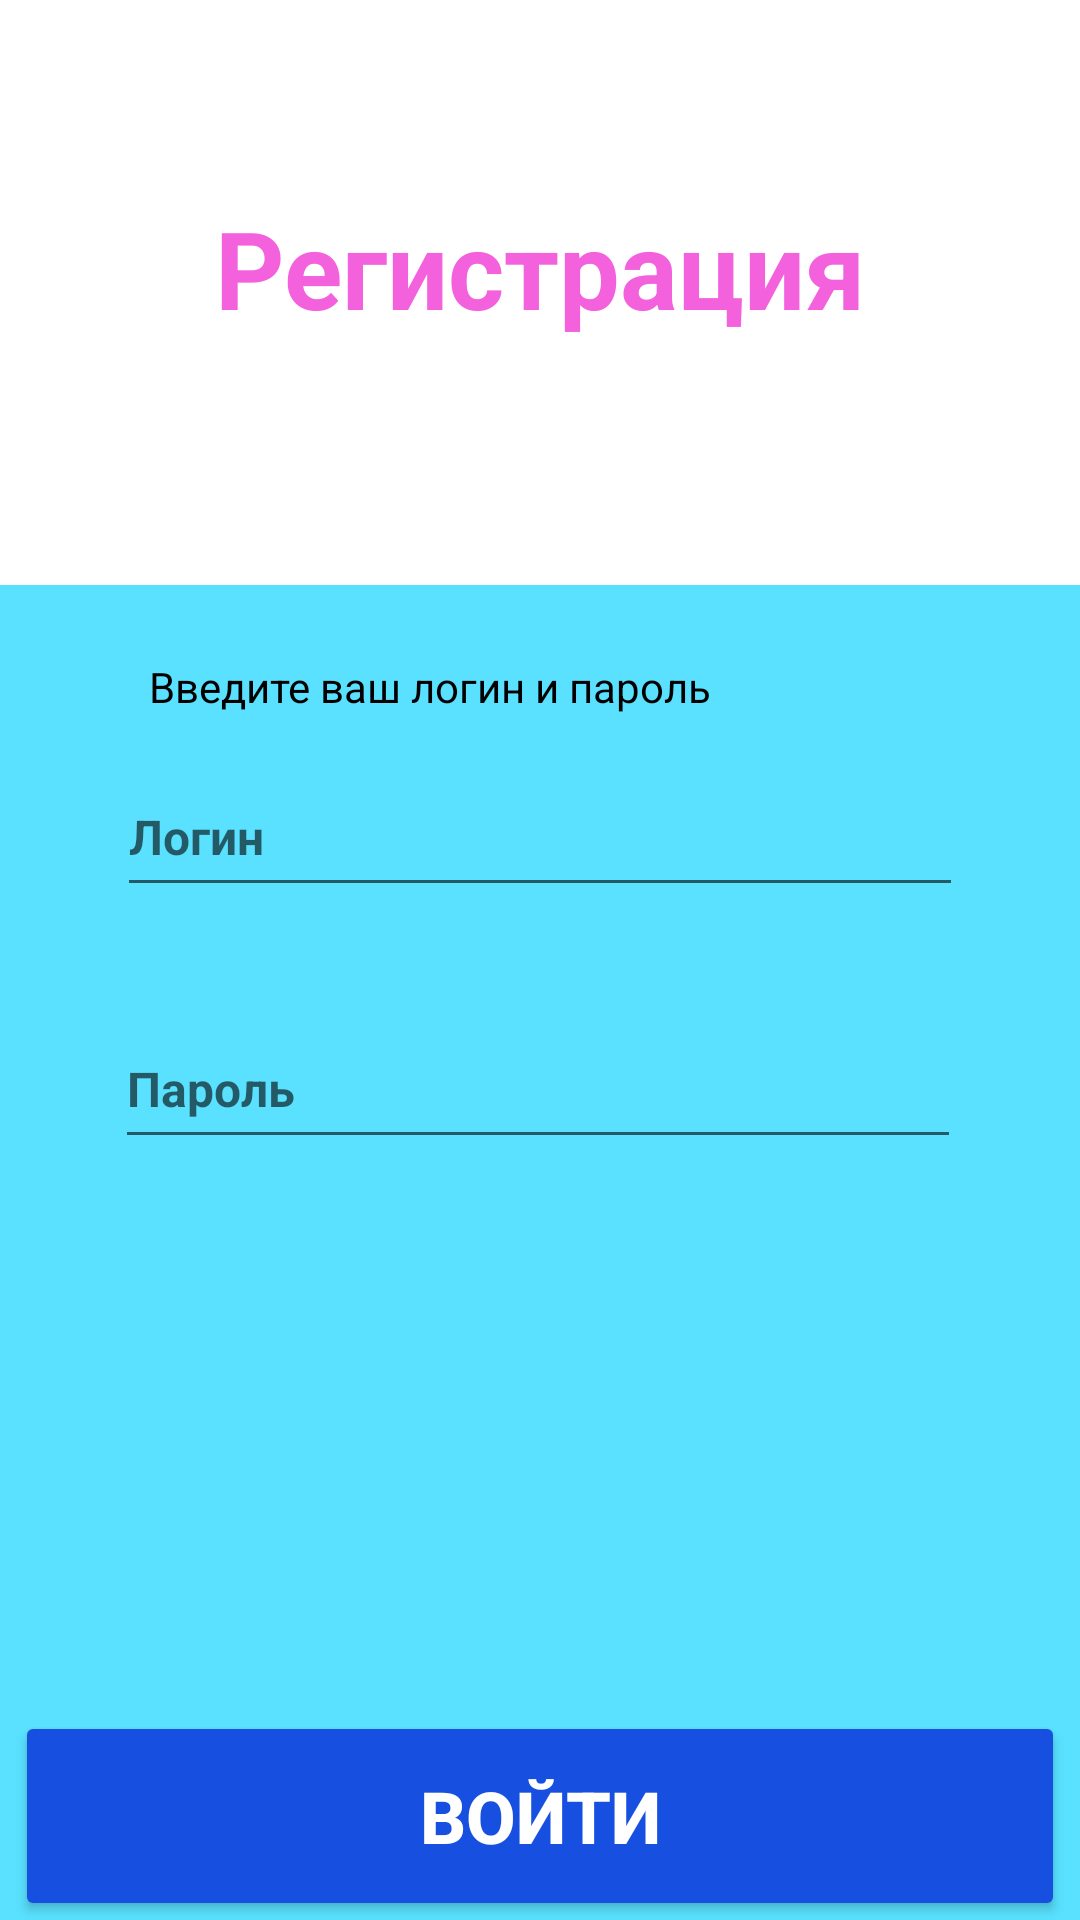

Produce the Android XML layout that renders to this screen, including the resource entries it uses.
<!-- AndroidManifest.xml: application theme Theme.Godovih_01_03 -->
<!-- res/layout/activity_registration.xml -->
<?xml version="1.0" encoding="utf-8"?>
<androidx.constraintlayout.widget.ConstraintLayout xmlns:android="http://schemas.android.com/apk/res/android"
    xmlns:app="http://schemas.android.com/apk/res-auto"
    xmlns:tools="http://schemas.android.com/tools"
    android:id="@+id/main"
    android:layout_width="match_parent"
    android:layout_height="match_parent"
    tools:context="com.example.Godovih_01_03.RegistrationActivity">

    <ImageView
        android:id="@+id/imageView5"
        android:layout_width="wrap_content"
        android:layout_height="wrap_content"
        android:layout_marginTop="49dp"
        app:layout_constraintEnd_toEndOf="parent"
        app:layout_constraintStart_toStartOf="parent"
        app:layout_constraintTop_toBottomOf="@+id/textView2"
        app:srcCompat="@drawable/rectangle4" />

    <TextView
        android:id="@+id/textView2"
        android:layout_width="wrap_content"
        android:layout_height="wrap_content"
        android:layout_marginTop="65dp"
        android:text="Регистрация"
        android:textColor="@color/purple"
        android:textStyle="bold"
        android:textSize="36dp"
        app:layout_constraintEnd_toEndOf="parent"
        app:layout_constraintStart_toStartOf="parent"
        app:layout_constraintTop_toTopOf="parent" />

    <TextView
        android:id="@+id/textView"
        android:layout_width="wrap_content"
        android:layout_height="wrap_content"
        android:layout_marginTop="106dp"
        android:layout_marginEnd="73dp"
        android:text="Введите ваш логин и пароль"
        android:textColor="@color/black"
        app:layout_constraintEnd_toEndOf="parent"
        app:layout_constraintStart_toStartOf="parent"
        app:layout_constraintTop_toBottomOf="@+id/textView2" />

    <EditText
        android:id="@+id/editTextLogin"
        android:layout_width="282dp"
        android:layout_height="50dp"
        android:layout_marginTop="14dp"
        android:hint="Логин"
        android:textStyle="bold"
        android:textSize="16dp"
        app:layout_constraintEnd_toEndOf="parent"
        app:layout_constraintStart_toStartOf="parent"
        app:layout_constraintTop_toBottomOf="@+id/textView" />

    <EditText
        android:id="@+id/editTextPassword"
        android:layout_width="282dp"
        android:layout_height="50dp"
        android:layout_marginTop="34dp"
        android:hint="Пароль"
        android:textStyle="bold"
        android:textSize="16dp"
        android:inputType="textPassword"
        app:layout_constraintEnd_toEndOf="parent"
        app:layout_constraintHorizontal_bias="0.49"
        app:layout_constraintStart_toStartOf="parent"
        app:layout_constraintTop_toBottomOf="@+id/editTextLogin" />

    <Button
        android:id="@+id/buttonLogin"
        android:layout_width="350dp"
        android:layout_height="70dp"
        android:layout_marginTop="184dp"
        android:backgroundTint="@color/blue"
        android:text="Войти"
        android:textSize="24dp"
        android:textColor="@color/white"
        android:textStyle="bold"
        app:layout_constraintEnd_toEndOf="parent"
        app:layout_constraintHorizontal_bias="0.498"
        app:layout_constraintStart_toStartOf="parent"
        app:layout_constraintTop_toBottomOf="@+id/editTextPassword" />

    <ImageView
        android:id="@+id/imageView4"
        android:layout_width="wrap_content"
        android:layout_height="wrap_content"
        android:layout_marginStart="35dp"
        android:layout_marginTop="68dp"
        android:layout_marginEnd="22dp"
        app:layout_constraintEnd_toStartOf="@+id/textView2"
        app:layout_constraintStart_toStartOf="parent"
        app:layout_constraintTop_toTopOf="parent"
        app:srcCompat="@drawable/image1" />

</androidx.constraintlayout.widget.ConstraintLayout>
<!-- resources referenced by this layout -->
<resources>
  <color name="black">#FF000000</color>
  <color name="blue">#1750E0</color>
  <color name="purple">#F461DD</color>
  <color name="white">#FFFFFFFF</color>
  <!-- drawable rectangle4: png bitmap (drawable, 3828 bytes) -->
  <style name="Theme.Godovih_01_03" parent="Theme.MaterialComponents.DayNight.DarkActionBar">
          
          <item name="colorPrimary">@color/purple_500</item>
          <item name="colorPrimaryVariant">@color/purple_700</item>
          <item name="colorOnPrimary">@color/white</item>
          
          <item name="colorSecondary">@color/teal_200</item>
          <item name="colorSecondaryVariant">@color/teal_700</item>
          <item name="colorOnSecondary">@color/black</item>
          
          <item name="android:statusBarColor">?attr/colorPrimaryVariant</item>
          
      </style>
  <color name="purple_500">#FF6200EE</color>
  <color name="purple_700">#FF3700B3</color>
  <color name="teal_200">#FF03DAC5</color>
  <color name="teal_700">#FF018786</color>
</resources>
